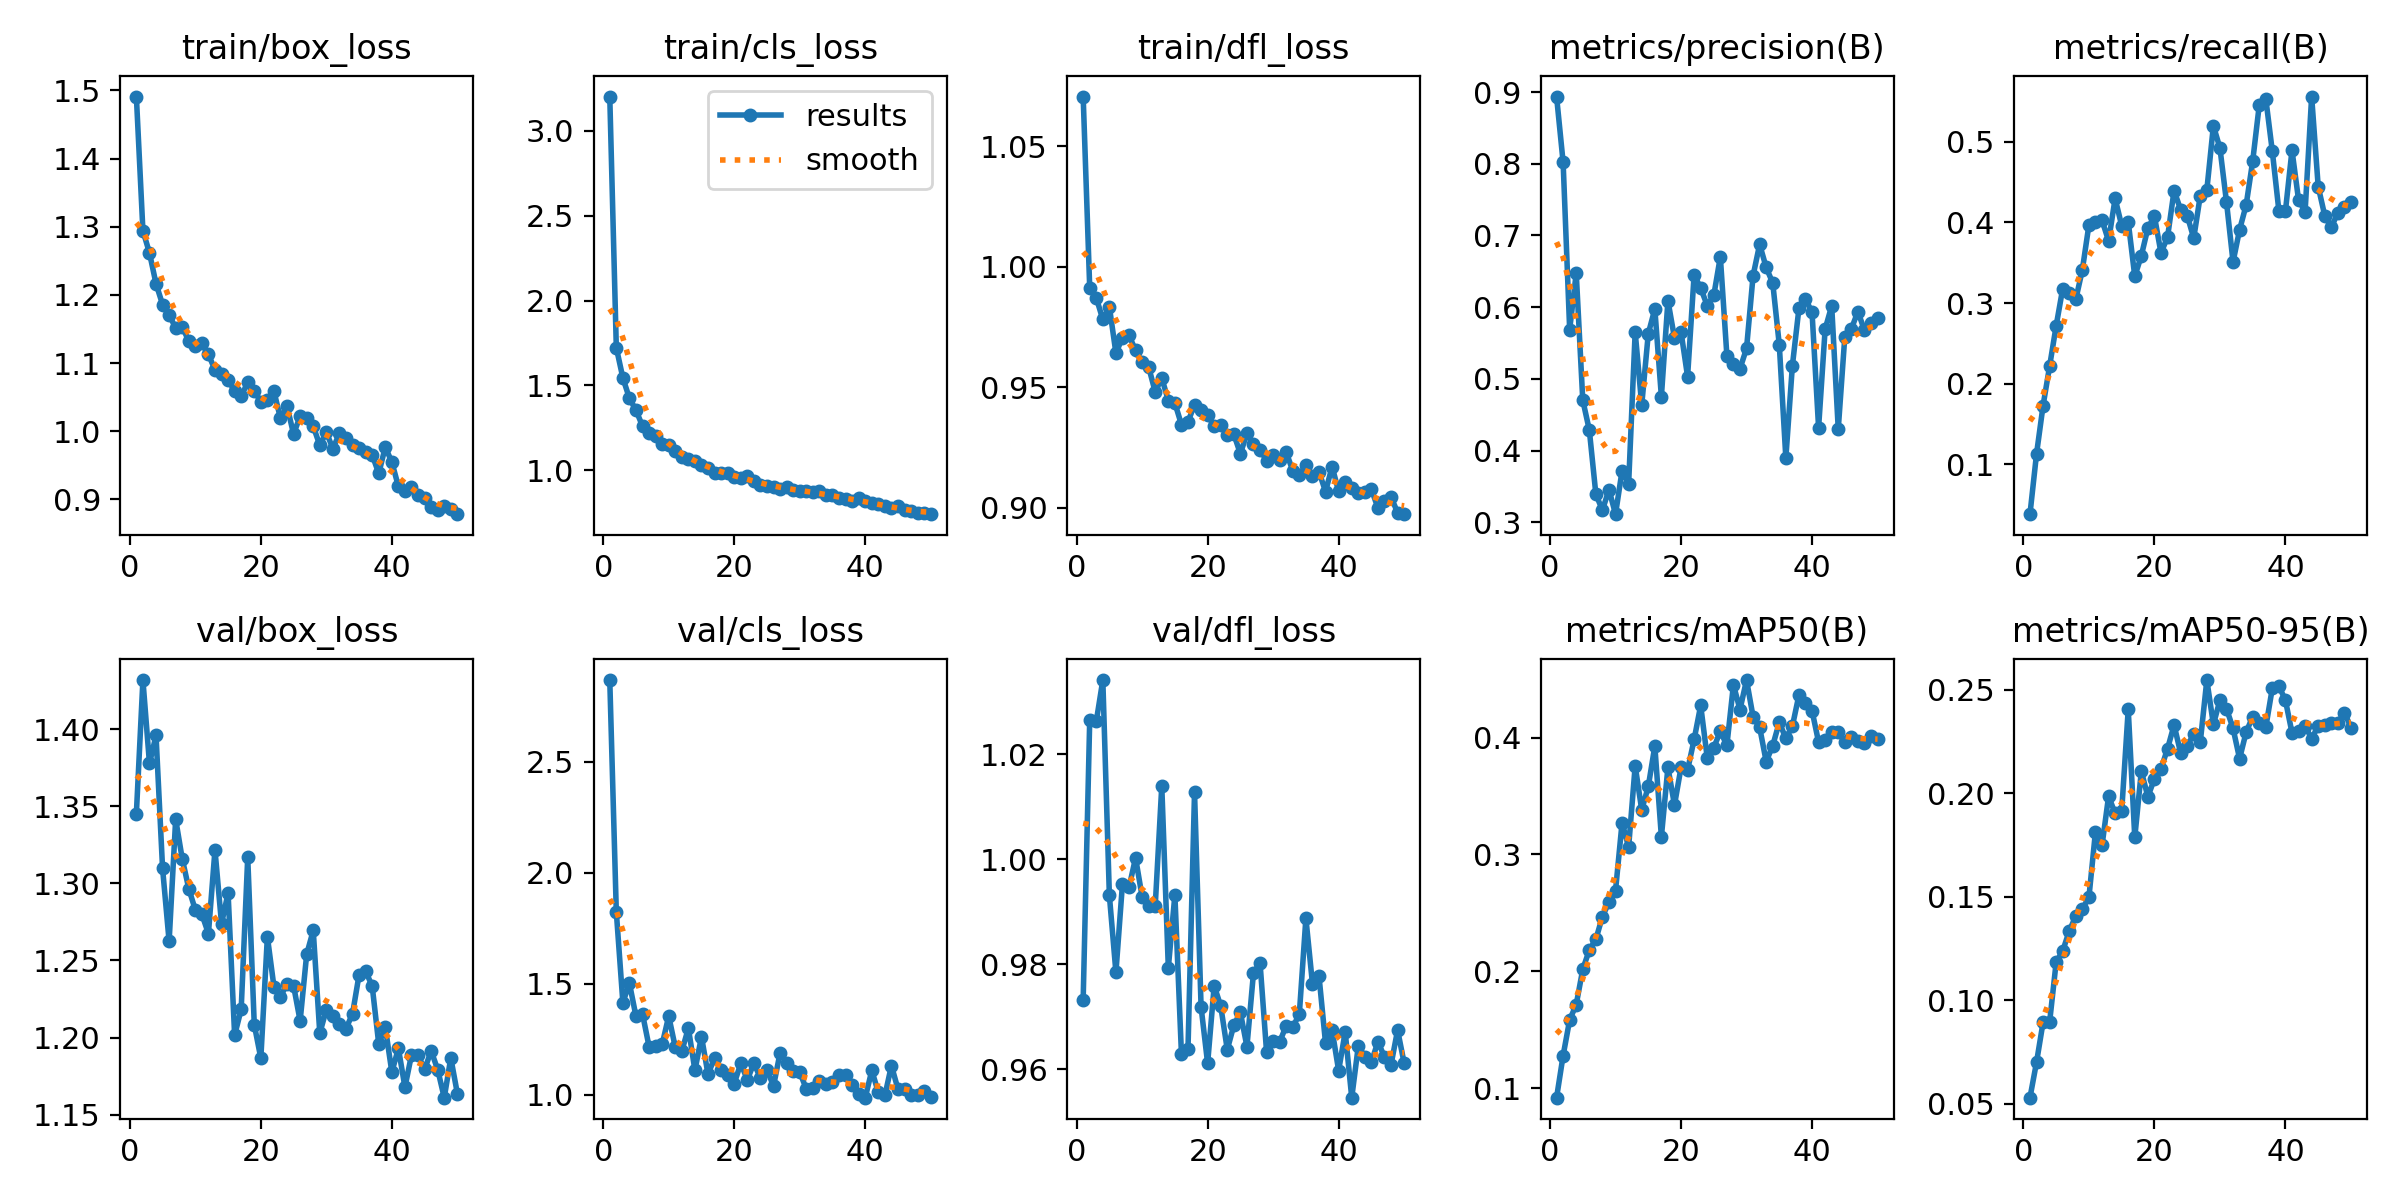

The table this chart was drawn from, first rows:
epoch, train/box_loss, train/cls_loss, train/dfl_loss, metrics/precision(B), metrics/recall(B), metrics/mAP50(B), metrics/mAP50-95(B), val/box_loss, val/cls_loss, val/dfl_loss, lr/pg0, lr/pg1, lr/pg2
1, 1.491, 3.2, 1.071, 0.8937, 0.03835, 0.09187, 0.05304, 1.345, 2.869, 0.9732, 0.0002191, 0.0002191, 0.0002191
2, 1.294, 1.723, 0.9912, 0.802, 0.1129, 0.1279, 0.07011, 1.432, 1.824, 1.027, 0.0004327, 0.0004327, 0.0004327
3, 1.262, 1.544, 0.9871, 0.5687, 0.1729, 0.1585, 0.0894, 1.378, 1.415, 1.026, 0.0006375, 0.0006375, 0.0006375
4, 1.216, 1.424, 0.9781, 0.6476, 0.2219, 0.1715, 0.08953, 1.396, 1.502, 1.034, 0.0006274, 0.0006274, 0.0006274
5, 1.186, 1.355, 0.9833, 0.4704, 0.2719, 0.2017, 0.1185, 1.31, 1.354, 0.9931, 0.0006274, 0.0006274, 0.0006274
6, 1.17, 1.261, 0.9641, 0.4287, 0.3181, 0.2182, 0.1239, 1.262, 1.364, 0.9784, 0.0006142, 0.0006142, 0.0006142
7, 1.152, 1.222, 0.9705, 0.3392, 0.3123, 0.2274, 0.1336, 1.342, 1.217, 0.9953, 0.000601, 0.000601, 0.000601
8, 1.154, 1.205, 0.9715, 0.3171, 0.3047, 0.2468, 0.1408, 1.316, 1.22, 0.9946, 0.0005878, 0.0005878, 0.0005878
9, 1.132, 1.156, 0.9652, 0.3457, 0.3414, 0.2591, 0.1442, 1.297, 1.227, 1, 0.0005745, 0.0005745, 0.0005745
10, 1.126, 1.149, 0.9604, 0.3115, 0.397, 0.2689, 0.1497, 1.283, 1.354, 0.9928, 0.0005613, 0.0005613, 0.0005613
11, 1.129, 1.117, 0.9583, 0.3721, 0.4011, 0.3272, 0.1815, 1.28, 1.214, 0.991, 0.0005481, 0.0005481, 0.0005481
12, 1.113, 1.079, 0.948, 0.3537, 0.4027, 0.3063, 0.1748, 1.267, 1.196, 0.9911, 0.0005349, 0.0005349, 0.0005349
13, 1.09, 1.068, 0.9538, 0.5654, 0.3771, 0.3758, 0.1985, 1.322, 1.3, 1.014, 0.0005217, 0.0005217, 0.0005217
14, 1.083, 1.055, 0.9444, 0.4637, 0.4297, 0.3381, 0.1903, 1.274, 1.11, 0.9793, 0.0005085, 0.0005085, 0.0005085
15, 1.075, 1.032, 0.9434, 0.563, 0.396, 0.3581, 0.1912, 1.294, 1.262, 0.9932, 0.0004953, 0.0004953, 0.0004953
16, 1.059, 1.016, 0.9345, 0.5976, 0.4007, 0.3927, 0.2405, 1.202, 1.092, 0.963, 0.0004821, 0.0004821, 0.0004821
17, 1.052, 0.9879, 0.9356, 0.4754, 0.3332, 0.3151, 0.1787, 1.218, 1.166, 0.9637, 0.0004689, 0.0004689, 0.0004689
18, 1.072, 0.9872, 0.9428, 0.6091, 0.3588, 0.3745, 0.2107, 1.317, 1.109, 1.013, 0.0004557, 0.0004557, 0.0004557
19, 1.059, 0.9828, 0.9405, 0.5571, 0.393, 0.3423, 0.1983, 1.208, 1.09, 0.9718, 0.0004425, 0.0004425, 0.0004425
20, 1.044, 0.9597, 0.9385, 0.5656, 0.4077, 0.3744, 0.207, 1.187, 1.05, 0.9611, 0.0004293, 0.0004293, 0.0004293
21, 1.045, 0.956, 0.9337, 0.5033, 0.3623, 0.3722, 0.2117, 1.265, 1.142, 0.9759, 0.0004161, 0.0004161, 0.0004161
22, 1.059, 0.9692, 0.9344, 0.6452, 0.3817, 0.3983, 0.2215, 1.233, 1.067, 0.972, 0.0004029, 0.0004029, 0.0004029
23, 1.019, 0.9368, 0.9304, 0.6267, 0.4395, 0.4275, 0.233, 1.226, 1.143, 0.9637, 0.0003897, 0.0003897, 0.0003897
24, 1.037, 0.9173, 0.9305, 0.6024, 0.4158, 0.3828, 0.2195, 1.235, 1.075, 0.9684, 0.0003765, 0.0003765, 0.0003765
25, 0.9958, 0.9061, 0.9224, 0.6164, 0.4085, 0.3914, 0.223, 1.234, 1.113, 0.9708, 0.0003633, 0.0003633, 0.0003633
26, 1.022, 0.9003, 0.9309, 0.6703, 0.3806, 0.4054, 0.2285, 1.211, 1.039, 0.9643, 0.00035, 0.00035, 0.00035
27, 1.019, 0.8929, 0.9265, 0.5325, 0.4332, 0.3933, 0.2247, 1.254, 1.189, 0.9784, 0.0003368, 0.0003368, 0.0003368
28, 1.007, 0.9023, 0.9241, 0.5212, 0.4403, 0.4451, 0.2547, 1.27, 1.144, 0.9803, 0.0003236, 0.0003236, 0.0003236
29, 0.9796, 0.8832, 0.9195, 0.5142, 0.5198, 0.424, 0.2332, 1.203, 1.105, 0.9632, 0.0003104, 0.0003104, 0.0003104
30, 0.9986, 0.8777, 0.922, 0.5425, 0.4922, 0.4492, 0.245, 1.218, 1.102, 0.9654, 0.0002972, 0.0002972, 0.0002972
31, 0.9746, 0.8804, 0.9198, 0.644, 0.4254, 0.4178, 0.2408, 1.214, 1.026, 0.9652, 0.000284, 0.000284, 0.000284
32, 0.997, 0.8743, 0.923, 0.6876, 0.351, 0.4088, 0.2314, 1.208, 1.03, 0.9683, 0.0002708, 0.0002708, 0.0002708
33, 0.99, 0.8778, 0.9153, 0.6554, 0.3909, 0.3794, 0.2167, 1.206, 1.061, 0.9679, 0.0002576, 0.0002576, 0.0002576
34, 0.98, 0.8548, 0.9135, 0.6338, 0.4215, 0.3931, 0.2295, 1.215, 1.049, 0.9705, 0.0002444, 0.0002444, 0.0002444
35, 0.9761, 0.8529, 0.9176, 0.5475, 0.4759, 0.4131, 0.2369, 1.241, 1.057, 0.9888, 0.0002312, 0.0002312, 0.0002312
36, 0.9696, 0.8386, 0.9133, 0.3898, 0.5454, 0.3993, 0.2341, 1.243, 1.089, 0.9763, 0.000218, 0.000218, 0.000218
37, 0.9654, 0.8344, 0.9148, 0.5186, 0.5534, 0.4097, 0.2319, 1.233, 1.089, 0.9777, 0.0002048, 0.0002048, 0.0002048
38, 0.9383, 0.8175, 0.9067, 0.5984, 0.488, 0.4364, 0.2508, 1.196, 1.042, 0.9649, 0.0001916, 0.0001916, 0.0001916
39, 0.9769, 0.8404, 0.917, 0.6115, 0.4143, 0.4296, 0.2518, 1.207, 1.004, 0.9675, 0.0001784, 0.0001784, 0.0001784
40, 0.9549, 0.8205, 0.9068, 0.5927, 0.4142, 0.423, 0.2448, 1.178, 0.9866, 0.9597, 0.0001652, 0.0001652, 0.0001652
41, 0.9191, 0.8079, 0.9104, 0.4321, 0.4895, 0.3961, 0.2292, 1.193, 1.109, 0.9671, 0.0001519, 0.0001519, 0.0001519
42, 0.9119, 0.8, 0.9083, 0.5696, 0.428, 0.3975, 0.23, 1.168, 1.01, 0.9545, 0.0001387, 0.0001387, 0.0001387
43, 0.9178, 0.7882, 0.9061, 0.6018, 0.4134, 0.4045, 0.2324, 1.189, 0.9966, 0.9644, 0.0001255, 0.0001255, 0.0001255
44, 0.9059, 0.7769, 0.9067, 0.4302, 0.5561, 0.4045, 0.2264, 1.189, 1.131, 0.9624, 0.0001123, 0.0001123, 0.0001123
45, 0.9028, 0.7927, 0.9076, 0.5587, 0.4445, 0.3964, 0.2324, 1.179, 1.025, 0.9613, 9.9116e-05, 9.9116e-05, 9.9116e-05
46, 0.8894, 0.7656, 0.8999, 0.5696, 0.4084, 0.4006, 0.2329, 1.191, 1.027, 0.9652, 8.591e-05, 8.591e-05, 8.591e-05
47, 0.8848, 0.7634, 0.903, 0.594, 0.3938, 0.3972, 0.2339, 1.179, 0.9989, 0.9623, 7.2703e-05, 7.2703e-05, 7.2703e-05
48, 0.8906, 0.747, 0.9045, 0.5678, 0.4123, 0.3952, 0.2339, 1.161, 0.9974, 0.9608, 5.9496e-05, 5.9496e-05, 5.9496e-05
49, 0.8858, 0.7502, 0.8979, 0.5783, 0.4192, 0.401, 0.239, 1.187, 1.018, 0.9674, 4.629e-05, 4.629e-05, 4.629e-05
50, 0.8784, 0.7429, 0.8973, 0.5846, 0.4247, 0.3988, 0.2318, 1.164, 0.9917, 0.9611, 3.3083e-05, 3.3083e-05, 3.3083e-05
